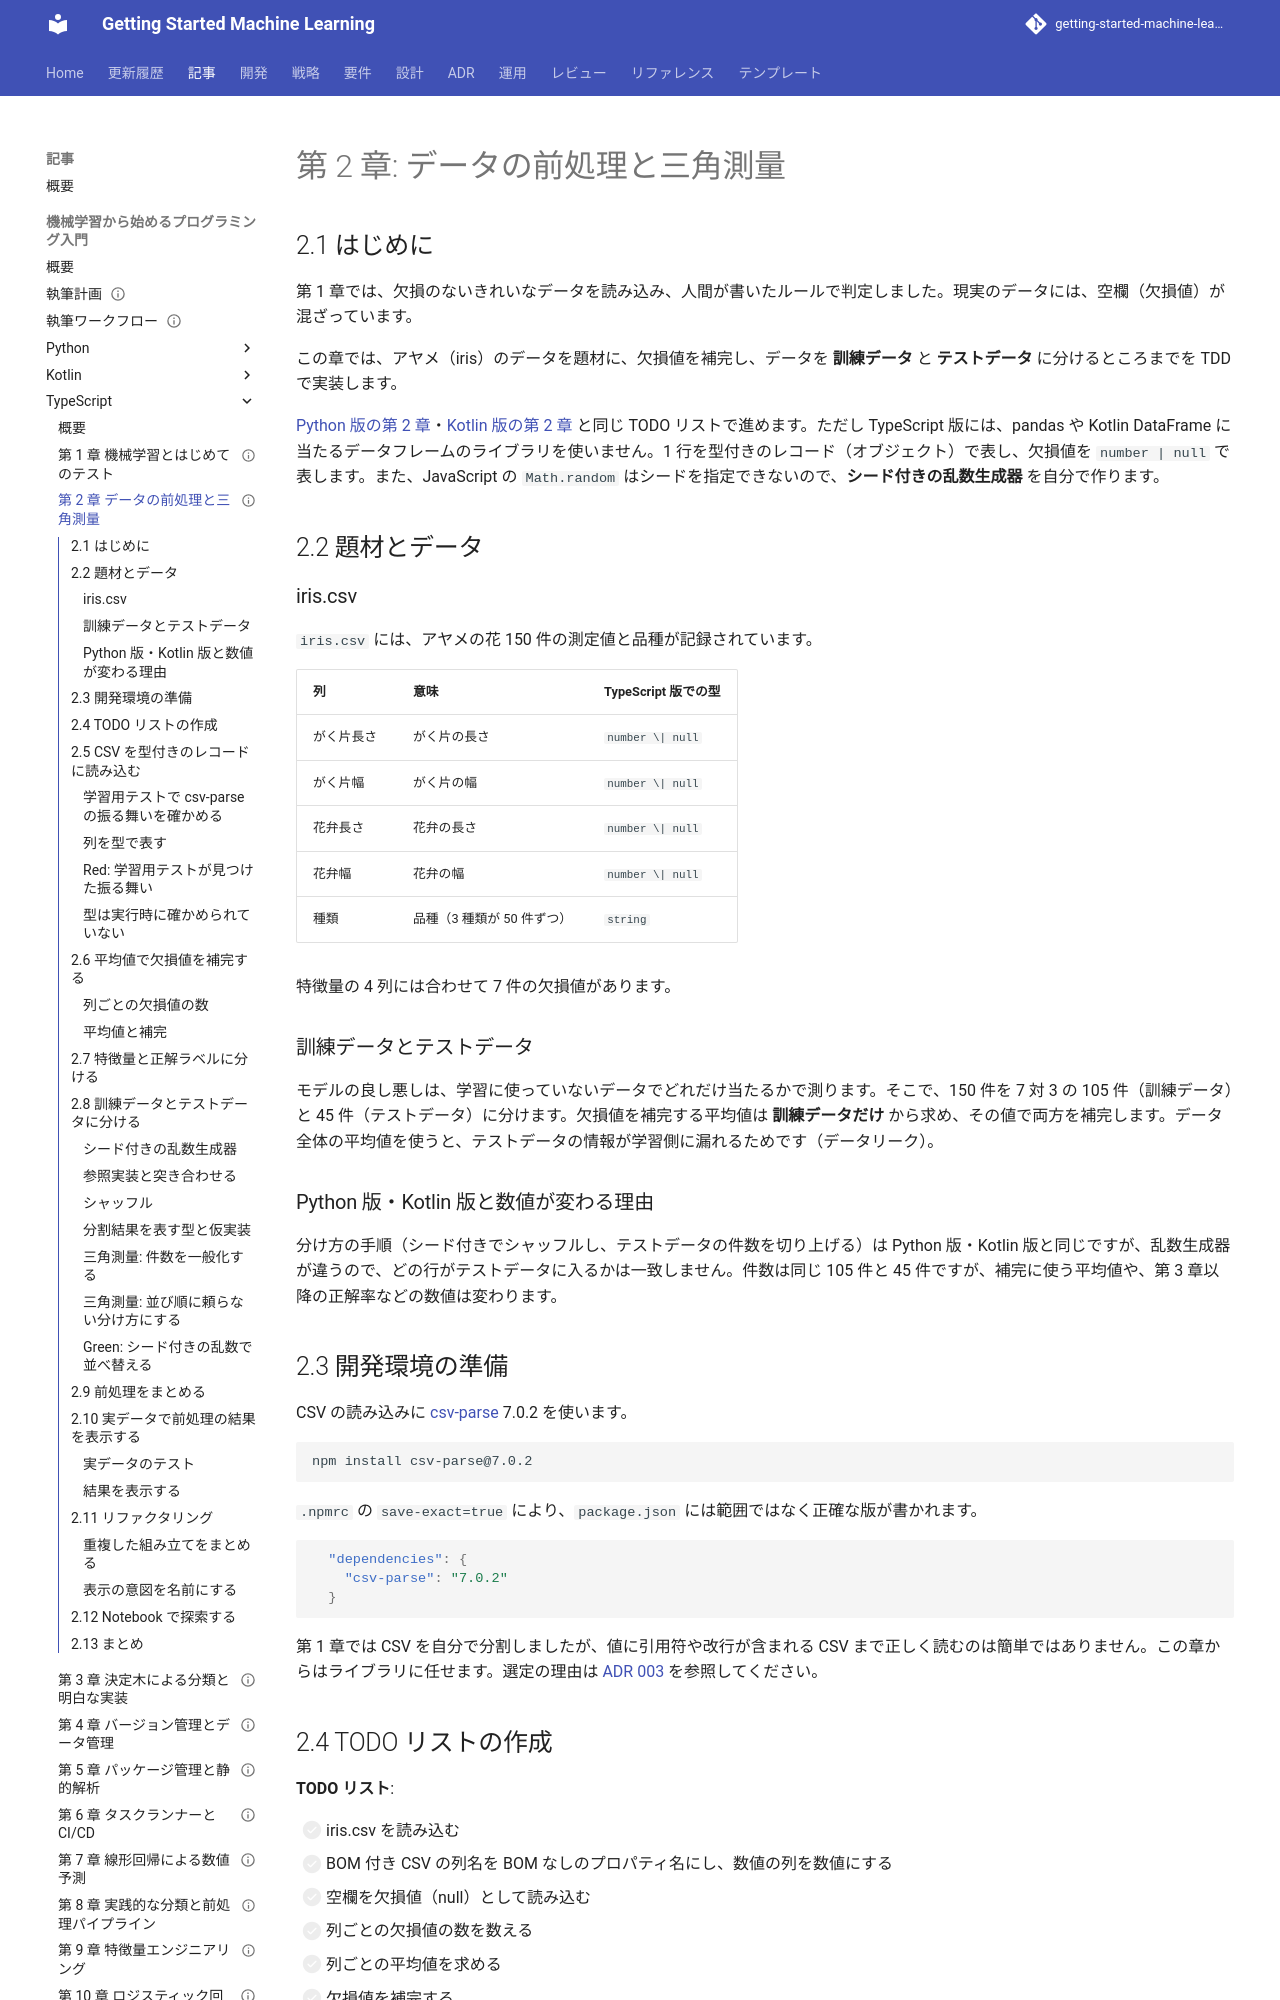

repository: k2works/getting-started-machine-learning · page: article/getting-start-ml/typescript/02-data-preprocessing-and-triangulation/index.html · generator: mkdocs

---
type: Article
title: "第 2 章: データの前処理と三角測量"
description: "欠損値を含む iris データを csv-parse で型付きのレコードに読み込み、訓練データの平均値で補完する。シード付きの乱数生成器（mulberry32）とシャッフルを自作し、ジェネリクスの分割を TDD で実装する。"
tags: [article,getting-start-ml,typescript]
status: draft
generated: { by: claude-code/claude-opus-5, at: 2026-09-17T10:08:36Z }
---

# 第 2 章: データの前処理と三角測量

## 2.1 はじめに

第 1 章では、欠損のないきれいなデータを読み込み、人間が書いたルールで判定しました。現実のデータには、空欄（欠損値）が混ざっています。

この章では、アヤメ（iris）のデータを題材に、欠損値を補完し、データを **訓練データ** と **テストデータ** に分けるところまでを TDD で実装します。

[Python 版の第 2 章](../python/02-data-preprocessing-and-triangulation.md)・[Kotlin 版の第 2 章](../kotlin/02-data-preprocessing-and-triangulation.md) と同じ TODO リストで進めます。ただし TypeScript 版には、pandas や Kotlin DataFrame に当たるデータフレームのライブラリを使いません。1 行を型付きのレコード（オブジェクト）で表し、欠損値を `number | null` で表します。また、JavaScript の `Math.random` はシードを指定できないので、**シード付きの乱数生成器** を自分で作ります。

## 2.2 題材とデータ

### iris.csv

`iris.csv` には、アヤメの花 150 件の測定値と品種が記録されています。

| 列 | 意味 | TypeScript 版での型 |
|----|------|-------------------|
| がく片長さ | がく片の長さ | `number \| null` |
| がく片幅 | がく片の幅 | `number \| null` |
| 花弁長さ | 花弁の長さ | `number \| null` |
| 花弁幅 | 花弁の幅 | `number \| null` |
| 種類 | 品種（3 種類が 50 件ずつ） | `string` |

特徴量の 4 列には合わせて 7 件の欠損値があります。

### 訓練データとテストデータ

モデルの良し悪しは、学習に使っていないデータでどれだけ当たるかで測ります。そこで、150 件を 7 対 3 の 105 件（訓練データ）と 45 件（テストデータ）に分けます。欠損値を補完する平均値は **訓練データだけ** から求め、その値で両方を補完します。データ全体の平均値を使うと、テストデータの情報が学習側に漏れるためです（データリーク）。

### Python 版・Kotlin 版と数値が変わる理由

分け方の手順（シード付きでシャッフルし、テストデータの件数を切り上げる）は Python 版・Kotlin 版と同じですが、乱数生成器が違うので、どの行がテストデータに入るかは一致しません。件数は同じ 105 件と 45 件ですが、補完に使う平均値や、第 3 章以降の正解率などの数値は変わります。

## 2.3 開発環境の準備

CSV の読み込みに [csv-parse](https://csv.js.org/parse/) 7.0.2 を使います。

```bash
npm install csv-parse@7.0.2
```

`.npmrc` の `save-exact=true` により、`package.json` には範囲ではなく正確な版が書かれます。

```json
  "dependencies": {
    "csv-parse": "7.0.2"
  }
```

第 1 章では CSV を自分で分割しましたが、値に引用符や改行が含まれる CSV まで正しく読むのは簡単ではありません。この章からはライブラリに任せます。選定の理由は [ADR 003](../../../adr/003-typescript-ml-libraries.md) を参照してください。

## 2.4 TODO リストの作成

**TODO リスト**:

- [ ] iris.csv を読み込む
  - [ ] BOM 付き CSV の列名を BOM なしのプロパティ名にし、数値の列を数値にする
  - [ ] 空欄を欠損値（null）として読み込む
- [ ] 列ごとの欠損値の数を数える
- [ ] 列ごとの平均値を求める
- [ ] 欠損値を補完する
  - [ ] 列ごとに指定した値で補完する
  - [ ] 元の配列は変更しない
- [ ] 特徴量と正解ラベルに分ける
- [ ] シード付きの乱数生成器を作る
- [ ] 訓練データとテストデータに分ける
  - [ ] テストデータの割合どおりの件数に分ける
  - [ ] すべての行を重複なくどちらかに入れる
  - [ ] 特徴量と正解ラベルの対応を保つ
  - [ ] 同じシードなら同じ分け方になる
  - [ ] シードが違えば違う分け方になる
- [ ] 訓練データの平均値で両方を補完する
- [ ] 実データで前処理の結果を表示する

## 2.5 CSV を型付きのレコードに読み込む
